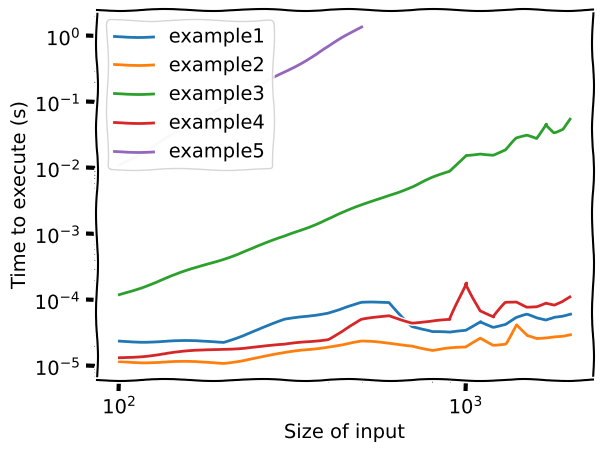

The matplotlib source for this figure:
import matplotlib.pyplot as plt
from random import randint
from time import time


def example1(S):
    """Return the sum of the elements in sequence S."""
    n = len(S)
    total = 0
    for j in range(n):             # loop from 0 to n-1
        total += S[j]
    return total


def example2(S):
    """Return the sum of the elements with even index in sequence S."""
    n = len(S)
    total = 0
    for j in range(0, n, 2):       # note the increment of 2
        total += S[j]
    return total


def example3(S):
    """Return the sum of the prefix sums of sequence S."""
    n = len(S)
    total = 0
    for j in range(n):            # loop from 0 to n-1
        for k in range(1+j):        # loop from 0 to j
            total += S[k]
    return total


def example4(S):
    """Return the sum of the prefix sums of sequence S."""
    n = len(S)
    prefix = 0
    total = 0
    for j in range(n):
        prefix += S[j]
        total += prefix
    return total


def example5(A, B):           # assume that A and B have equal length
    """Return the number of elements in B equal to the sum of prefix sums in A."""
    n = len(A)
    count = 0
    for i in range(n):          # loop from 0 to n-1
        total = 0
        for j in range(n):        # loop from 0 to n-1
            for k in range(1+j):    # loop from 0 to j
                total += A[k]
        if B[i] == total:
            count += 1
    return count


if __name__ == "__main__":
    FUNCTIONS = 5
    STEP = 100
    TESTS = 20
    x = range(STEP, TESTS * STEP + 1, STEP)
    y = [[] for i in range(FUNCTIONS)]
    stop = [False] * FUNCTIONS
    for size in x:
        a = [randint(0, 1000) for i in range(size)]
        b = [randint(0, 1000) for i in range(size)]
        for i in range(FUNCTIONS):
            if not stop[i]:
                t0 = time()
                if i == 4:
                    exec(f"example{i+1}(a, b)")
                else:
                    exec(f"example{i+1}(a)")
                t1 = time() - t0
                y[i].append(t1)
                if t1 > 1:
                    stop[i] = True

    plt.xkcd()

    for i in range(FUNCTIONS):
        plt.loglog(*zip(*zip(x, y[i])), label=f"example{i+1}")  # The zip thing cuts off if x is too long.

    plt.xlabel("Size of input")
    plt.ylabel("Time to execute (s)")
    plt.legend()
    plt.show()
